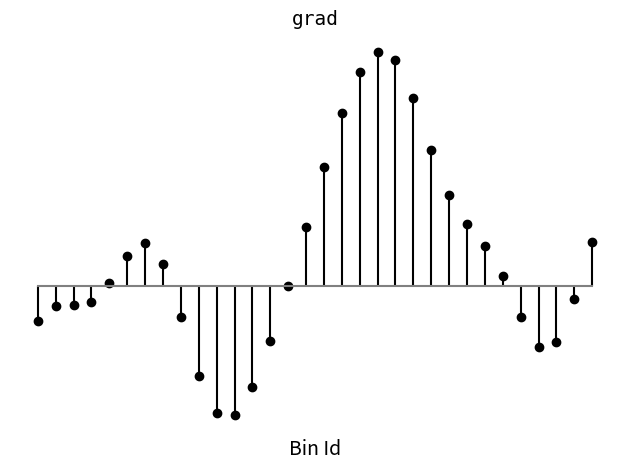
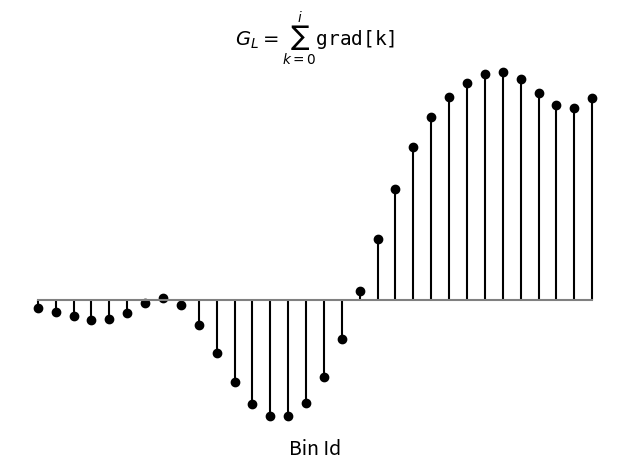
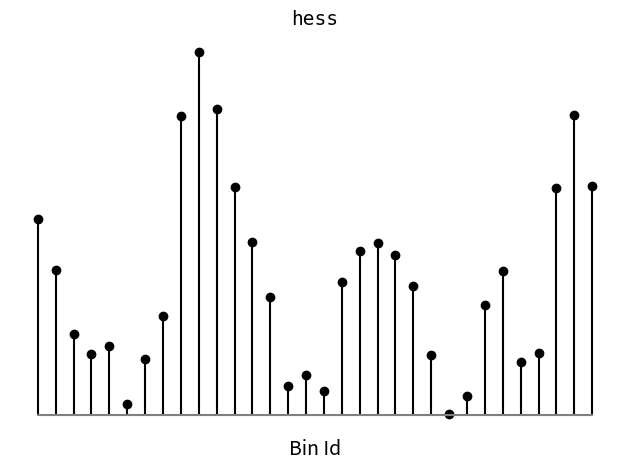
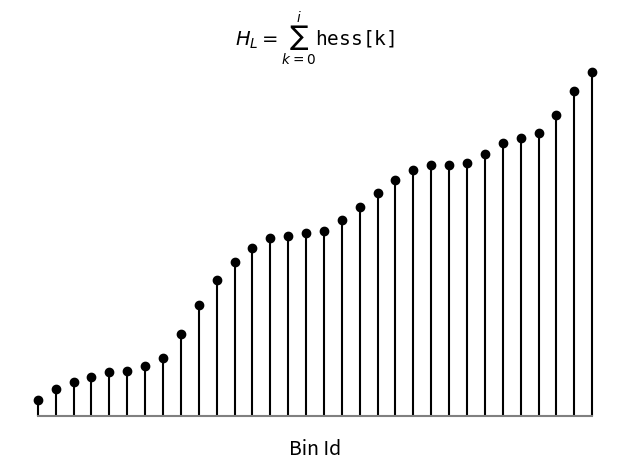
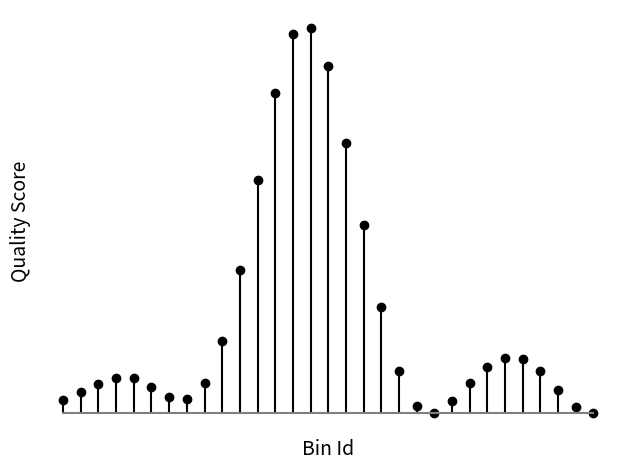
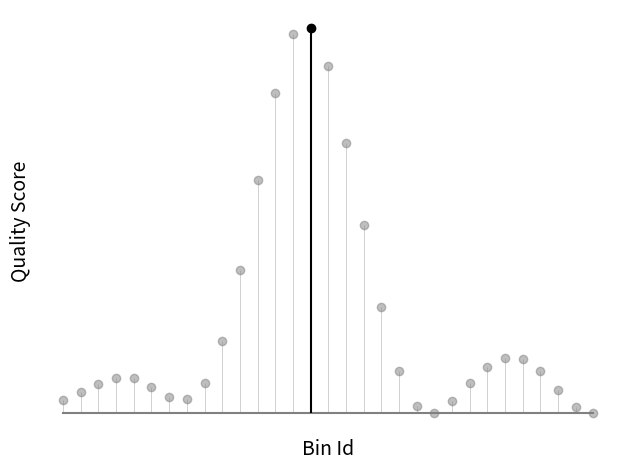
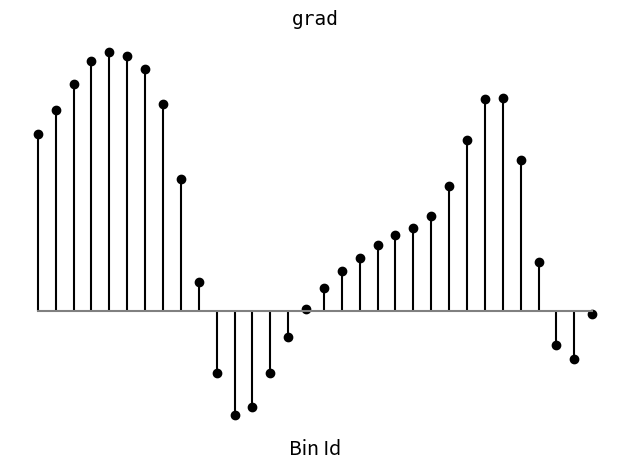
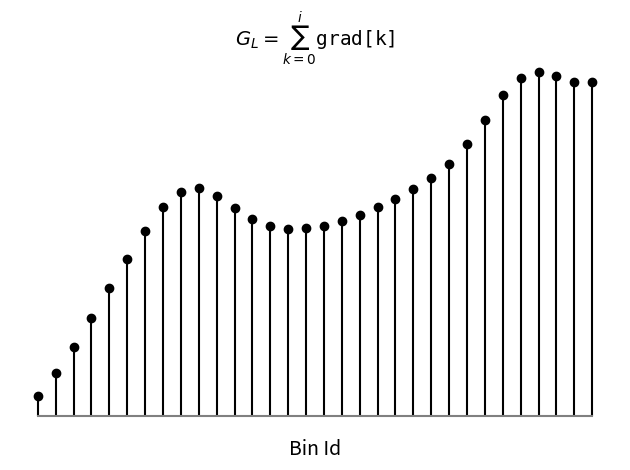
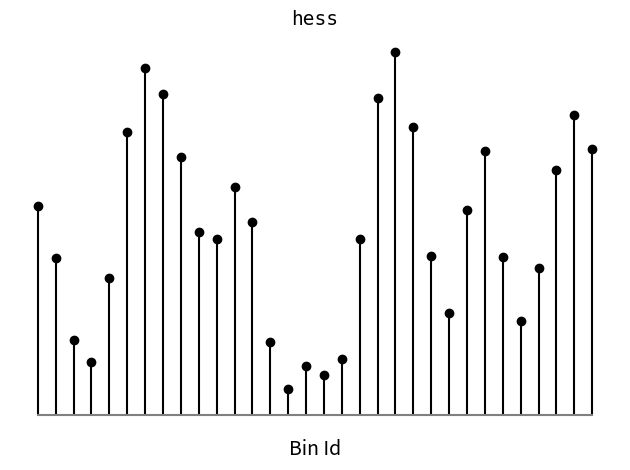
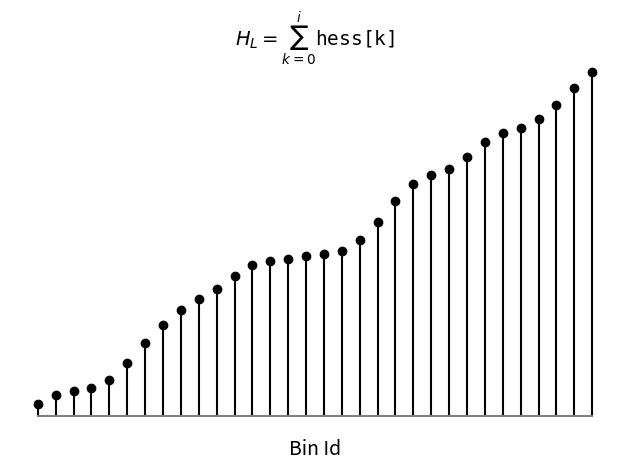
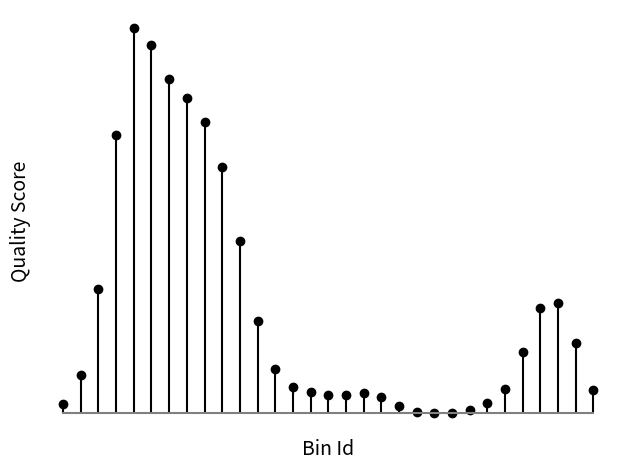
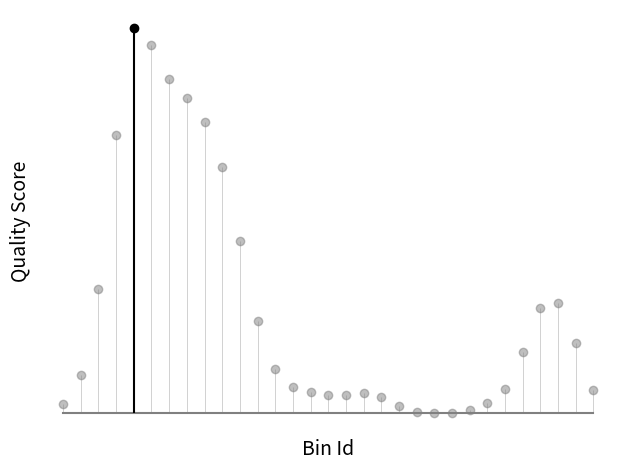
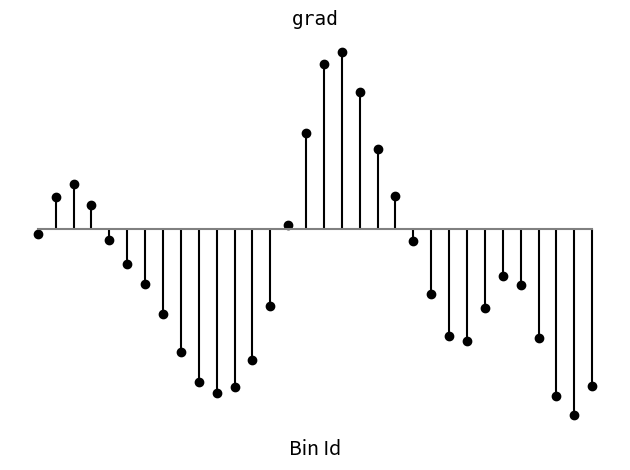
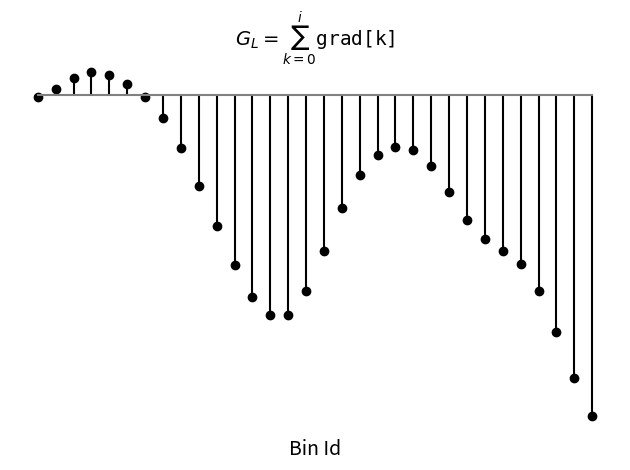
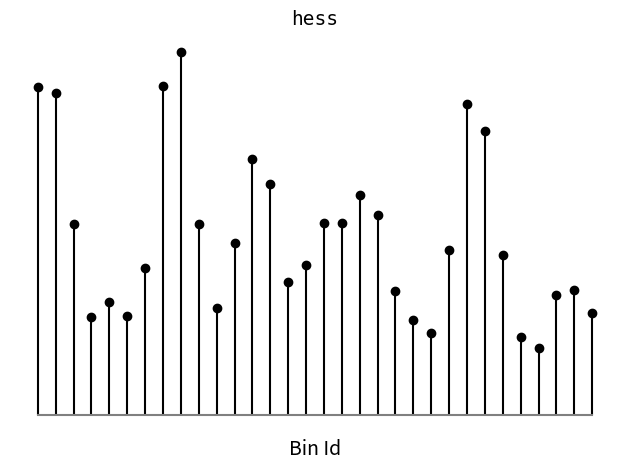
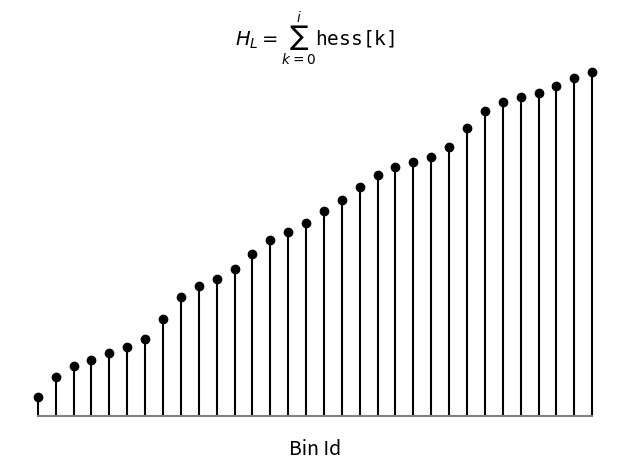

Reproduce these figures in Python, in order.
from pathlib import Path
from typing import Tuple

import matplotlib.pyplot as plt
import numpy as np

IMAGE_DIR = Path("images")
IMAGE_DIR.mkdir(exist_ok=True)


def remove_all_axes(ax):
    ax.spines.right.set_visible(False)
    ax.spines.left.set_visible(False)

    ax.spines.top.set_visible(False)
    ax.spines.bottom.set_visible(False)
    plt.tick_params(labelleft=False, left=False)
    plt.tick_params(labelbottom=False, bottom=False)


def make_data(n: int) -> np.ndarray:
    r = 3 * np.random.rand(n)
    theta = 2 * np.pi * np.random.rand(n)

    x = r * np.cos(theta)
    y = r * np.sin(theta)
    z = np.sin(r) / r

    return np.stack([x, y], axis=1), z


def quantise(X, n_bins) -> Tuple[np.ndarray, np.ndarray]:
    n, d = X.shape
    X_q = np.zeros((n, d), dtype=np.int32)
    quantisation_arr = np.zeros((n_bins - 1, d), dtype=np.float32)

    for j in range(d):
        x_feat = X[:, j]
        quantiles = np.linspace(0, 1, n_bins + 1)
        bin_edges = np.quantile(x_feat, quantiles[1:-1])
        quantisation_arr[:, j] = bin_edges
        X_q[:, j] = np.digitize(x_feat, bin_edges)

    return X_q, quantisation_arr


def depict_quantisation_algo(X, n_bins=8):
    n, d = X.shape
    X_q, bin_edges = quantise(X, n_bins)

    plt.figure()
    for j in range(d):
        x_feat = X[:, j]
        plt.step(np.sort(x_feat), 1 / n * np.cumsum(np.ones(n)))
        x_vals = [np.min(x_feat)] + list(bin_edges[:, j]) + [np.max(x_feat)]
        y_vals = []
        for x in x_vals:
            y_vals.append(1 / n * np.sum(x_feat <= x))
        plt.step(x_vals, y_vals, alpha=0.7)
        plt.xlabel("feature value")
        plt.ylabel("quantised feature value")
        plt.tight_layout()
        plt.savefig(IMAGE_DIR / f"quantisation_level_{n_bins}.png")
        break


def simulate_gradients_and_hessians(n_bins: int, node_id: int, feat_id: int) -> Tuple[np.ndarray, np.ndarray]:
    np.random.seed(int(f"{node_id}{feat_id}") + 3141)
    bin_ids = np.arange(n_bins)
    mu = np.zeros(n_bins)
    sigma = 15
    grad_covariance = np.exp(-((bin_ids - bin_ids[:, np.newaxis]) ** 2) / sigma)

    gradients = np.random.multivariate_normal(mu, grad_covariance)

    sigma = 5
    mu = np.ones(n_bins)
    hess_covariance = np.exp(-((bin_ids - bin_ids[:, np.newaxis]) ** 2) / sigma)
    hessians = np.abs(np.random.multivariate_normal(mu, hess_covariance))

    return gradients, hessians


def compute_split_quality_scores(gradients: np.ndarray, hessians: np.ndarray) -> np.ndarray:
    cumulative_gradients = np.cumsum(gradients)
    cumulative_hessians = np.cumsum(hessians)

    lam = 0
    g_total = cumulative_gradients[-1]
    h_total = cumulative_hessians[-1]

    # n bins means n - 1 split points
    g_left = cumulative_gradients[:-1]
    h_left = cumulative_hessians[:-1]

    g_right = g_total - g_left
    h_right = h_total - h_left

    q_left = g_left**2 / (h_left + lam)
    q_right = g_right**2 / (h_right + lam)

    q_total = g_total**2 / (h_total + lam)
    q_scores = q_left + q_right - q_total

    return q_scores


def depict_cumulative_gradients_and_hessians(gradients: np.ndarray, hessians: np.ndarray, node_id: int, feat_id: int):
    cumulative_gradients = np.cumsum(gradients)
    cumulative_hessians = np.cumsum(hessians)

    suffix = f"{feat_id}_{node_id}"
    plt.figure()
    plt.stem(gradients, basefmt="gray", linefmt="k", markerfmt="ko")
    plt.xlabel("Bin Id", fontsize=14)
    plt.title("grad", fontsize=14, family="monospace")
    remove_all_axes(plt.gca())
    plt.tight_layout()
    plt.savefig(IMAGE_DIR / f"grad_node_{suffix}.png")

    plt.figure()
    plt.stem(cumulative_gradients, basefmt="gray", linefmt="k", markerfmt="ko")
    plt.xlabel("Bin Id", fontsize=14)
    plt.title(r"$G_L = \sum_{k=0}^i$grad[k]", fontsize=14, family="monospace")
    remove_all_axes(plt.gca())
    plt.tight_layout()
    plt.savefig(IMAGE_DIR / f"cumulative_grad_node_{suffix}.png")

    plt.figure()
    plt.stem(hessians, basefmt="gray", linefmt="k", markerfmt="ko")
    plt.xlabel("Bin Id", fontsize=14)
    plt.title("hess", fontsize=14, family="monospace")
    remove_all_axes(plt.gca())
    plt.tight_layout()
    plt.savefig(IMAGE_DIR / f"hess_node_{suffix}.png")

    plt.figure()
    plt.stem(cumulative_hessians, basefmt="gray", linefmt="k", markerfmt="ko")
    plt.xlabel("Bin Id", fontsize=14)
    plt.title(r"$H_L = \sum_{k=0}^i$hess[k]", fontsize=14, family="monospace")
    remove_all_axes(plt.gca())
    plt.tight_layout()
    plt.savefig(IMAGE_DIR / f"cumulative_hess_node_{suffix}.png")


def depict_quality_scores(q_scores: np.ndarray, node_id: int, feat_id: int) -> None:
    suffix = f"{feat_id}_{node_id}"

    plt.figure()
    markers, stemlines, baseline = plt.stem(q_scores, basefmt="gray", linefmt="k", markerfmt="ko")
    plt.xlabel("Bin Id", fontsize=14)
    plt.ylabel("Quality Score", fontsize=14)
    remove_all_axes(plt.gca())
    plt.tight_layout()
    plt.savefig(IMAGE_DIR / f"q_score_node_{suffix}.png")

    plt.figure()
    i_max = np.argmax(q_scores)

    n_bins = len(q_scores)
    non_max_q_scores = np.append(q_scores[:i_max], q_scores[i_max + 1 :])
    markers, stemlines, baseline = plt.stem(
        [i for i in range(n_bins) if i != i_max], non_max_q_scores, basefmt="gray", linefmt="k", markerfmt="ko"
    )
    plt.setp(markers, color="gray", linewidth=0.5, alpha=0.5)
    plt.setp(stemlines, linestyle="-", color="gray", linewidth=0.5, alpha=0.5)

    plt.xlabel("Bin Id", fontsize=14)
    plt.ylabel("Quality Score", fontsize=14)
    remove_all_axes(plt.gca())
    plt.stem([i_max], [q_scores[i_max]], basefmt="gray", linefmt="k", markerfmt="ko")
    plt.tight_layout()
    plt.savefig(IMAGE_DIR / f"q_score_best_{suffix}.png")


def main():
    n = 100
    d = 2
    X, y = make_data(n)
    # for i in [4, 8, 16, 32]:
    #     depict_quantisation_algo(X, i)

    feat_id = 0
    for node_id in range(3, 7):
        gradients, hessians = simulate_gradients_and_hessians(32, node_id, feat_id)
        depict_cumulative_gradients_and_hessians(gradients, hessians, node_id=node_id, feat_id=feat_id)
        q_scores = compute_split_quality_scores(gradients, hessians)
        depict_quality_scores(q_scores, node_id, feat_id)


if __name__ == "__main__":
    main()
